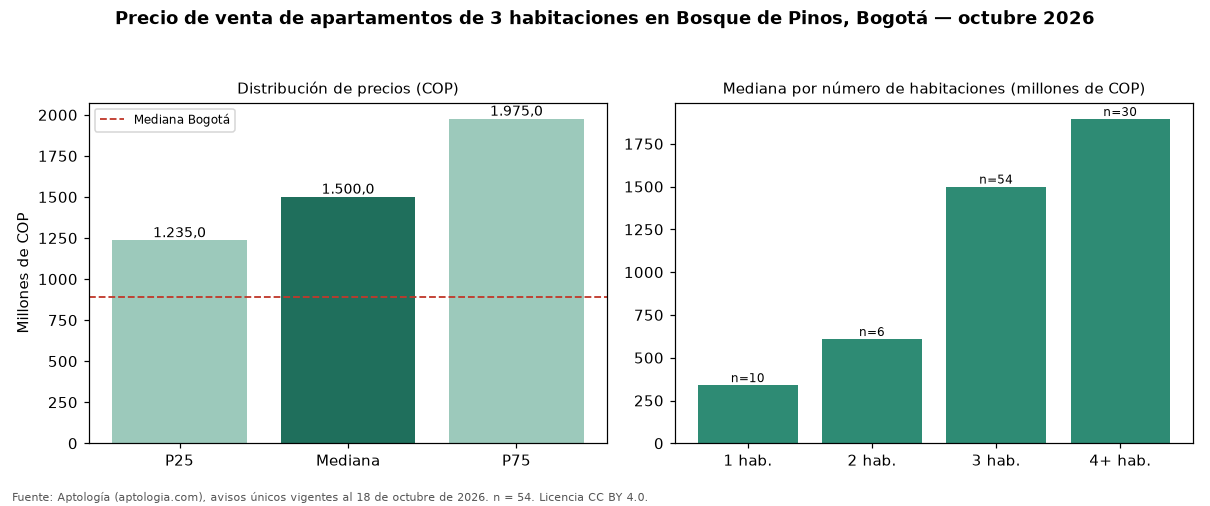

The table this chart was drawn from, first rows:
seccion, metrica, valor_cop, n
precio, p25, 1235000000, 54
precio, mediana, 1500000000, 54
precio, p75, 1975000000, 54
cop_por_m2, p25, 6210825, 54
cop_por_m2, mediana, 6925872, 54
cop_por_m2, p75, 8408310, 54
area, area_mediana_m2, 206.0, 54
habitaciones, 1, 340000000, 10
habitaciones, 2, 609500000, 6
habitaciones, 3, 1500000000, 54
habitaciones, 4+, 1895000000, 30
administracion, mediana, 1400500, 52
estrato, moda, 6, 
parqueadero, porcentaje_con_parqueadero, 98.1, 54
ciudad, mediana_ciudad, 890000000, 17364
ciudad, mediana_cop_por_m2_ciudad, 7000000, 17364
